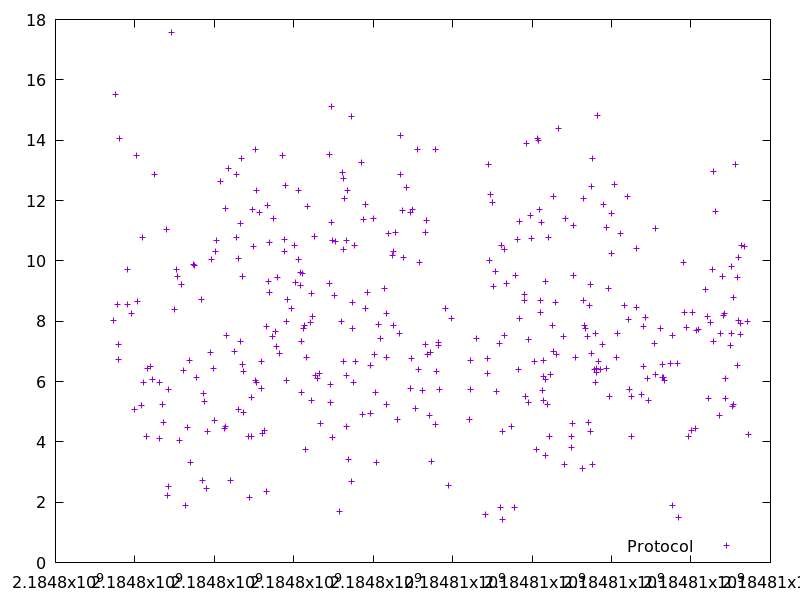

The table this chart was drawn from, first rows:
2184797461.529287, 8.016527
2184797509, 15.52
2184797554, 8.538
2184797582, 7.237
2184797590, 6.725
2184797617, 14.05
2184797808, 9.708
2184797817, 8.549
2184797912, 8.255
2184797977, 5.063
2184798048, 13.48
2184798065, 8.666
2184798163, 5.217
2184798200, 10.78
2184798220, 5.984
2184798302, 4.193
2184798327, 6.445
2184798383, 6.509
2184798432, 6.07
2184798492, 12.87
2184798615, 4.101
2184798621, 5.982
2184798689, 5.254
2184798715, 4.633
2184798788, 11.03
2184798819, 2.222
2184798836, 2.527
2184798842, 5.744
2184798924, 17.58
2184798991, 8.392
2184799042, 9.708
2184799066, 9.487
2184799114, 4.03
2184799172, 9.2
2184799211, 6.362
2184799264, 1.908
2184799330, 4.481
2184799374, 6.701
2184799410, 3.322
2184799479, 9.886
2184799501, 9.831
2184799543, 6.126
2184799676, 8.705
2184799693, 2.719
2184799723, 5.589
2184799742, 5.354
2184799809, 2.473
2184799815, 4.338
2184799895, 6.95
2184799930, 10.03
2184799987, 6.435
2184799992, 4.709
2184800038, 10.31
2184800050, 10.67
2184800161, 12.62
2184800262, 4.447
2184800279, 11.73
2184800288, 4.523
2184800300, 7.519
2184800342, 13.07
2184800402, 2.733
... 327 more rows
